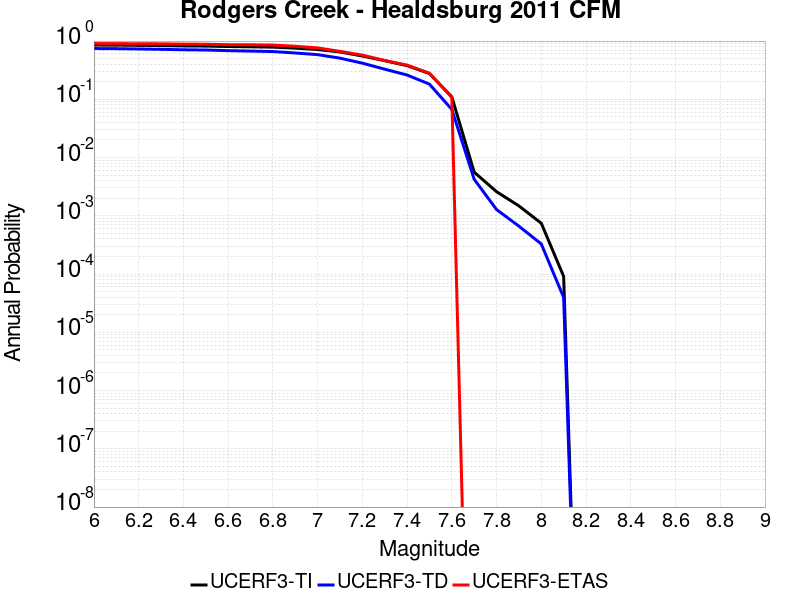

The table this chart was drawn from, first rows:
Magnitude, UCERF3-TI Prob, UCERF3-TD Prob, UCERF3-ETAS Prob
6.0, 0.8546, 0.7444, 0.9064
6.1, 0.8518, 0.7403, 0.9024
6.2, 0.8447, 0.7317, 0.9004
6.3, 0.8358, 0.7212, 0.8964
6.4, 0.8248, 0.7084, 0.8865
6.5, 0.82, 0.7019, 0.8825
6.6, 0.8062, 0.6847, 0.8665
6.7, 0.7972, 0.6735, 0.8645
6.8, 0.7868, 0.6606, 0.8526
6.9, 0.7558, 0.6241, 0.8147
7.0, 0.7161, 0.5845, 0.7629
7.1, 0.6505, 0.5089, 0.6653
7.2, 0.5542, 0.4175, 0.5737
7.3, 0.46, 0.3291, 0.4641
7.4, 0.3788, 0.2613, 0.3865
7.5, 0.2766, 0.1822, 0.2809
7.6, 0.1102, 0.06714, 0.1076
7.7, 0.005614, 0.004239, 0.0
7.8, 0.002596, 0.00128, 0.0
7.9, 0.001479, 6.640704E-4, 0.0
8.0, 7.462487E-4, 3.2898455E-4, 0.0
8.1, 9.142622E-5, 3.981128E-5, 0.0
